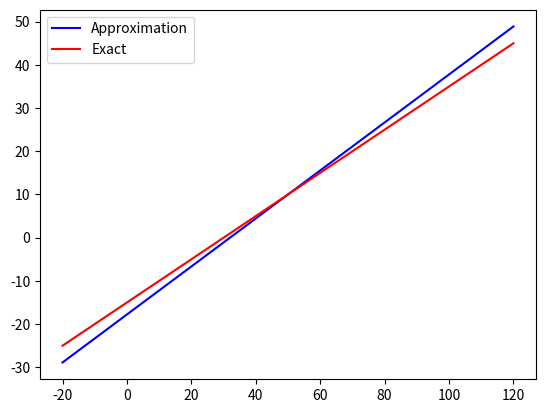

Here is the Python script that generated this plot:
# -*- coding: utf-8 -*-
"""
Created on Thu Jan 23 22:50:09 2020

@author: lars-johan.brannmark
"""

import matplotlib.pyplot as plt
import numpy as np

f2c_approx = lambda F: (F-30.0)/2.0
f2c_exact = lambda F: (F-32.0)*5.0/9.0

F = np.linspace(-20, 120, 100)

C_approx = f2c_approx(F)
C_exact = f2c_exact(F)

plt.figure(1)
plt.plot(F, C_exact, 'b-')
plt.plot(F, C_approx, 'r-')
plt.legend(["Approximation", "Exact"])
plt.show()
